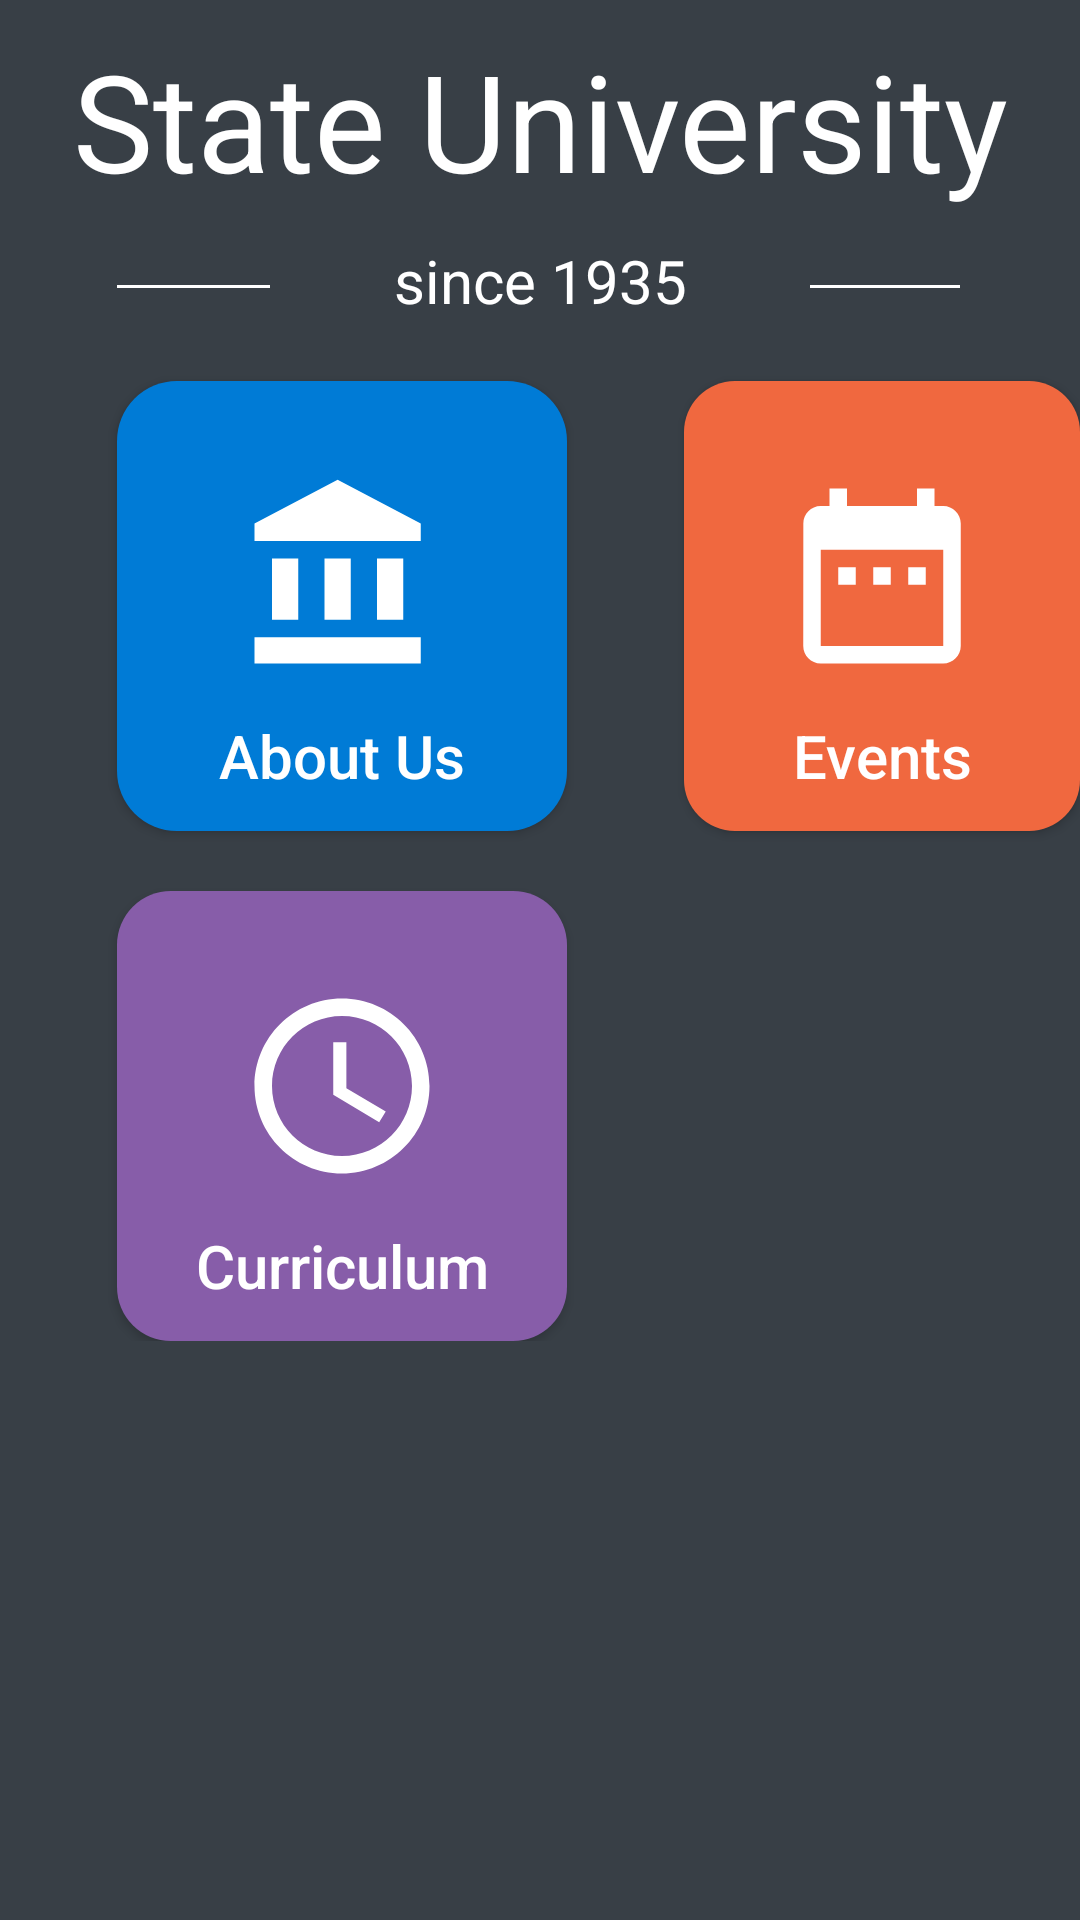

The Android layout XML behind this screen, and the referenced resources:
<!-- AndroidManifest.xml: application theme AppTheme -->
<!-- res/layout/university_layout.xml -->
<?xml version="1.0" encoding="utf-8"?>
<LinearLayout xmlns:android="http://schemas.android.com/apk/res/android"
    xmlns:app="http://schemas.android.com/apk/res-auto"
    xmlns:tools="http://schemas.android.com/tools"
    android:layout_width="match_parent"
    android:layout_height="match_parent"
    android:background="@drawable/fundo_univer"
    android:orientation="vertical"
    tools:context=".University_Activity">

    <RelativeLayout
        android:layout_width="match_parent"
        android:layout_height="wrap_content">

        <TextView
            android:layout_width="match_parent"
            android:layout_height="wrap_content"
            android:layout_margin="10dp"
            android:text="State University"
            android:textAlignment="center"
            android:textColor="#fff"
            android:textSize="45dp" />

    </RelativeLayout>

    <RelativeLayout
        android:layout_width="match_parent"
        android:layout_height="wrap_content">

        <View
            android:layout_width="match_parent"
            android:layout_height="1dp"
            android:layout_marginLeft="39dp"
            android:layout_marginTop="15dp"
            android:layout_marginRight="270dp"
            android:background="#fff" />

        <TextView
            android:layout_width="match_parent"
            android:layout_height="wrap_content"
            android:text="since 1935"
            android:textAlignment="center"
            android:textColor="#fff"
            android:textSize="20sp" />

        <View
            android:layout_width="match_parent"
            android:layout_height="1dp"
            android:layout_marginLeft="270dp"
            android:layout_marginTop="15dp"
            android:layout_marginRight="40dp"
            android:background="#fff" />
    </RelativeLayout>

    <RelativeLayout
        android:layout_width="wrap_content"
        android:layout_height="wrap_content">

        <Button
            android:id="@+id/btnAbout"
            android:layout_width="150dp"
            android:layout_height="150dp"
            android:layout_marginLeft="39dp"
            android:layout_marginTop="20dp"
            android:background="@drawable/about_us"
            android:drawableTop="@drawable/ic_account_balance"
            android:paddingTop="30dp"
            android:text="About Us"
            android:textAllCaps="false"
            android:textColor="#fff"
            android:textSize="20sp" />

        <Button
            android:id="@+id/btnEvents"
            android:layout_width="150dp"
            android:layout_height="150dp"
            android:layout_marginLeft="39dp"
            android:layout_marginTop="20dp"
            android:background="@drawable/events_us"
            android:drawableTop="@drawable/ic_date_range"
            android:paddingTop="30dp"
            android:text="Events"
            android:textAllCaps="false"
            android:textColor="#fff"
            android:textSize="20sp"
            android:layout_toRightOf="@+id/btnAbout"/>

        <Button
            android:id="@+id/btnCurriculo"
            android:layout_width="150dp"
            android:layout_height="150dp"
            android:layout_marginLeft="39dp"
            android:layout_marginTop="20dp"
            android:background="@drawable/curricu_us"
            android:drawableTop="@drawable/ic_access_time"
            android:paddingTop="30dp"
            android:text="Curriculum"
            android:textAllCaps="false"
            android:textColor="#fff"
            android:textSize="20sp"
            android:layout_below="@+id/btnAbout"/>


    </RelativeLayout>

</LinearLayout>
<!-- resources referenced by this layout -->
<resources>
  <!-- drawable about_us (drawable) -->
  <?xml version="1.0" encoding="utf-8"?>
  <shape android:shape="rectangle" xmlns:android="http://schemas.android.com/apk/res/android">
      <solid android:color="#007BD6"/>
      <corners android:radius="20dp"/>
  </shape>
  <!-- drawable curricu_us (drawable) -->
  <?xml version="1.0" encoding="utf-8"?>
  <shape android:shape="rectangle" xmlns:android="http://schemas.android.com/apk/res/android">
      <solid android:color="#875DA9"/>
      <corners android:radius="18dp"/>
  </shape>
  <!-- drawable events_us (drawable) -->
  <?xml version="1.0" encoding="utf-8"?>
  <shape android:shape="rectangle" xmlns:android="http://schemas.android.com/apk/res/android">
      <solid android:color="#F0683F"/>
      <corners android:radius="17dp"/>
  </shape>
  <!-- drawable fundo_univer (drawable) -->
  <?xml version="1.0" encoding="utf-8"?>
  <shape android:shape="rectangle" xmlns:android="http://schemas.android.com/apk/res/android">
      <solid android:color="#383F46"/>
  </shape>
  <!-- drawable ic_access_time (drawable) -->
  <vector android:height="70dp" android:tint="#FFFFFF"
      android:viewportHeight="24.0" android:viewportWidth="24.0"
      android:width="70dp" xmlns:android="http://schemas.android.com/apk/res/android">
      <path android:fillColor="#FF000000" android:pathData="M11.99,2C6.47,2 2,6.48 2,12s4.47,10 9.99,10C17.52,22 22,17.52 22,12S17.52,2 11.99,2zM12,20c-4.42,0 -8,-3.58 -8,-8s3.58,-8 8,-8 8,3.58 8,8 -3.58,8 -8,8zM12.5,7H11v6l5.25,3.15 0.75,-1.23 -4.5,-2.67z"/>
  </vector>
  <!-- drawable ic_account_balance (drawable) -->
  <vector android:height="70dp" android:tint="#FFFFFF"
      android:viewportHeight="24.0" android:viewportWidth="24.0"
      android:width="70dp" xmlns:android="http://schemas.android.com/apk/res/android">
      <path android:fillColor="#FF000000" android:pathData="M4,10v7h3v-7L4,10zM10,10v7h3v-7h-3zM2,22h19v-3L2,19v3zM16,10v7h3v-7h-3zM11.5,1L2,6v2h19L21,6l-9.5,-5z"/>
  </vector>
  <!-- drawable ic_date_range (drawable) -->
  <vector android:height="70dp" android:tint="#FFFFFF"
      android:viewportHeight="24.0" android:viewportWidth="24.0"
      android:width="70dp" xmlns:android="http://schemas.android.com/apk/res/android">
      <path android:fillColor="#FF000000" android:pathData="M9,11L7,11v2h2v-2zM13,11h-2v2h2v-2zM17,11h-2v2h2v-2zM19,4h-1L18,2h-2v2L8,4L8,2L6,2v2L5,4c-1.11,0 -1.99,0.9 -1.99,2L3,20c0,1.1 0.89,2 2,2h14c1.1,0 2,-0.9 2,-2L21,6c0,-1.1 -0.9,-2 -2,-2zM19,20L5,20L5,9h14v11z"/>
  </vector>
  <style name="AppTheme" parent="Theme.AppCompat.Light.NoActionBar">
          
          <item name="colorPrimary">@color/colorPrimary</item>
          <item name="colorPrimaryDark">@color/colorPrimaryDark</item>
          <item name="colorAccent">@color/colorAccent</item>
      </style>
  <!-- not gathered from this repository: default colours our renderer supplied (Android Studio template values) -->
  <color name="colorPrimary">#FF6200EE</color>
  <color name="colorPrimaryDark">#FF3700B3</color>
  <color name="colorAccent">#FF03DAC5</color>
</resources>
